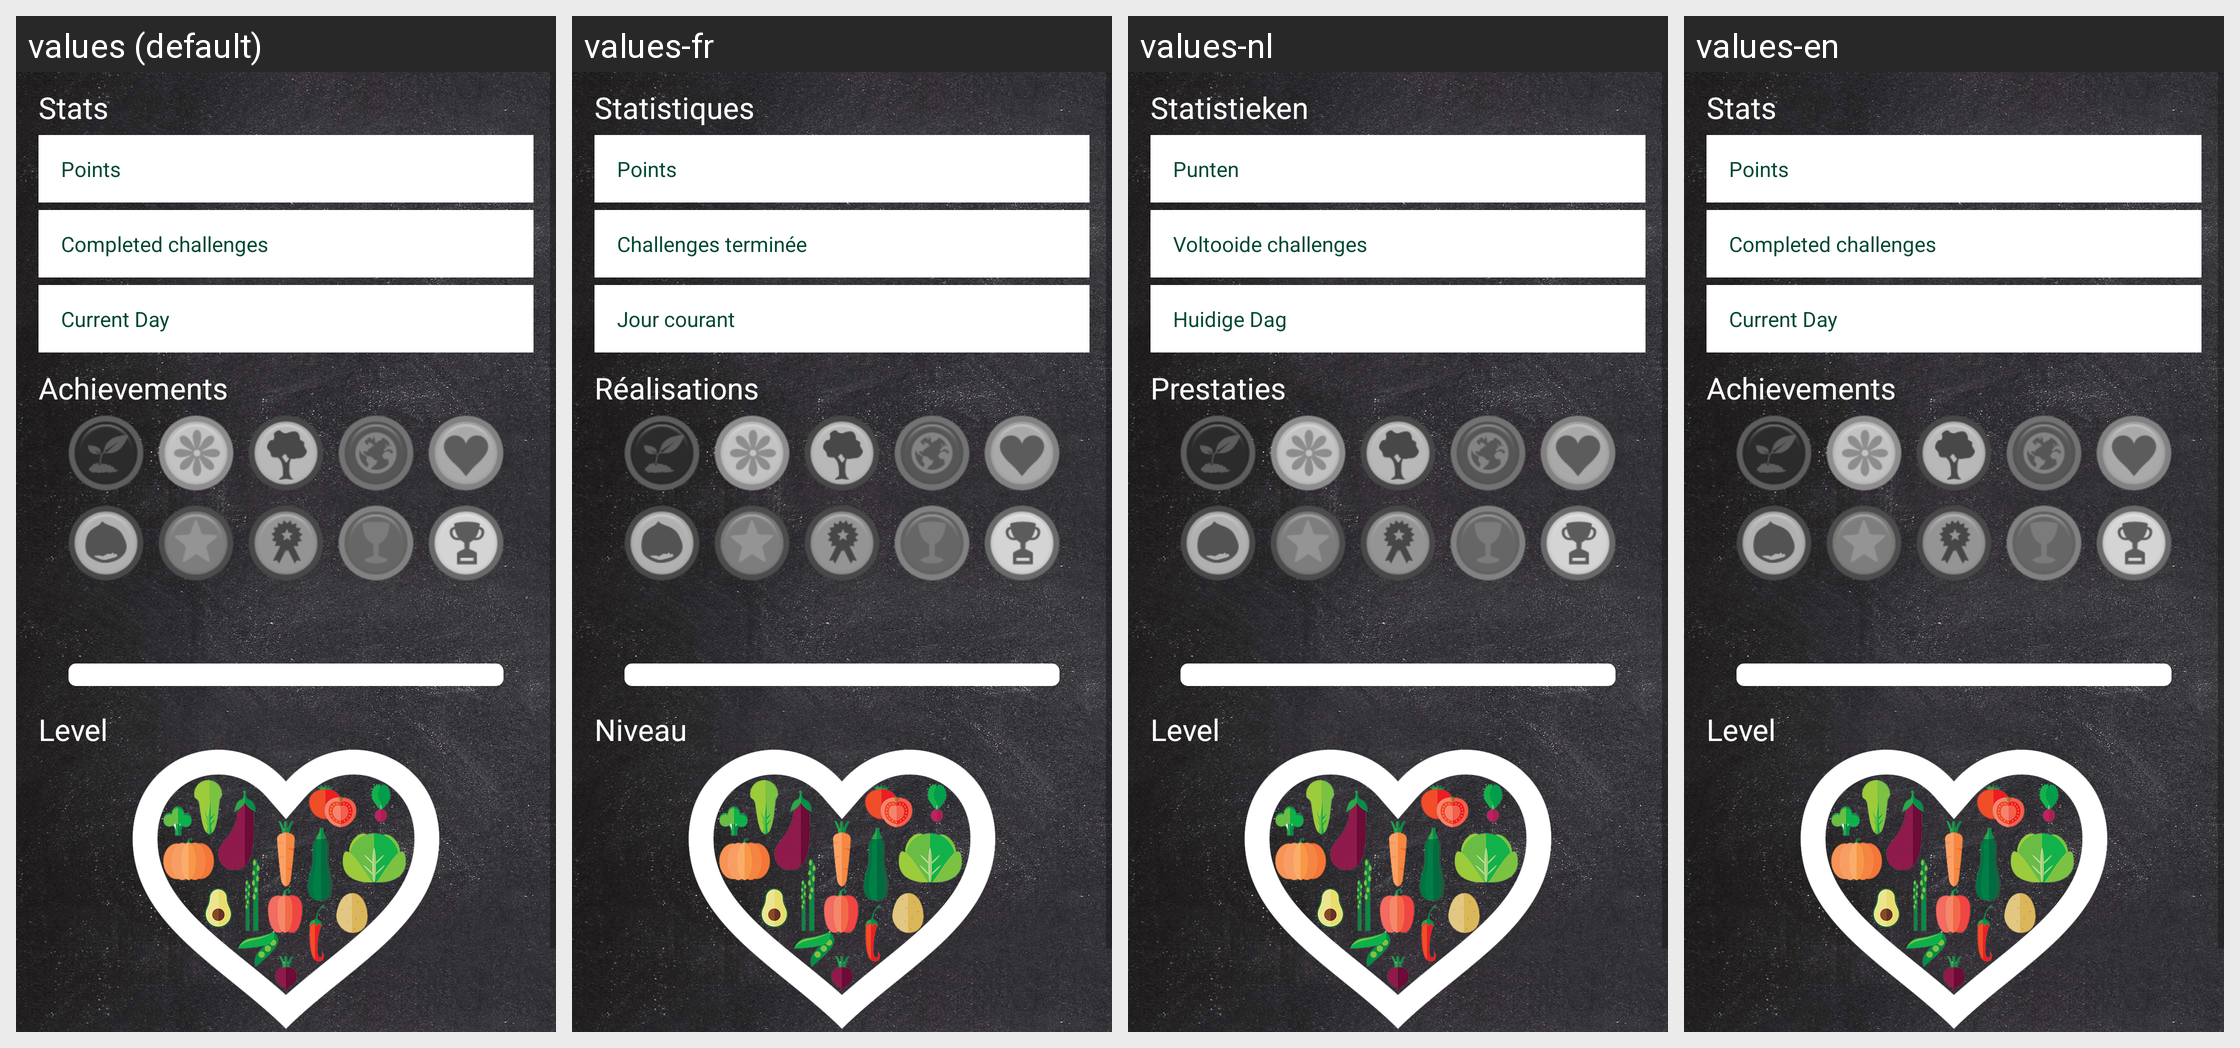

Strings drawn on this Android screen and how each of the app's shown locales translates them:
Android screen res/layout/activity_overview.xml rendered under 4 locales, left to right: values (default), values-fr, values-nl, values-en. Device: Nexus 5 (rendered at 1080×1920; each locale shown at half size, 540×960, under a caption strip naming it); theme AppTheme.
Strings drawn on this screen, with the default value and each locale's value (text and hints the layout hard-codes, and strings that could not be matched under every locale, appear in the picture but are not listed):

overview.stats
  values: Stats
  values-fr: Statistiques
  values-nl: Statistieken
  values-en: Stats

overview.points
  values: Points
  values-fr: Points
  values-nl: Punten
  values-en: Points

overview.completechallenge
  values: Completed challenges
  values-fr: Challenges terminée
  values-nl: Voltooide challenges
  values-en: Completed challenges

overview.currentday
  values: Current Day
  values-fr: Jour courant
  values-nl: Huidige Dag
  values-en: Current Day

overview.level
  values: Level
  values-fr: Niveau
  values-nl: Level
  values-en: Level

overview.achievements
  values: Achievements
  values-fr: Réalisations
  values-nl: Prestaties
  values-en: Achievements
